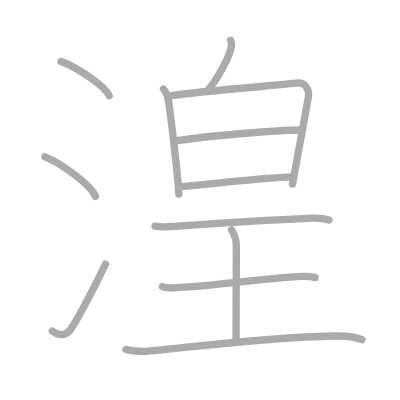
t = 0.00 s
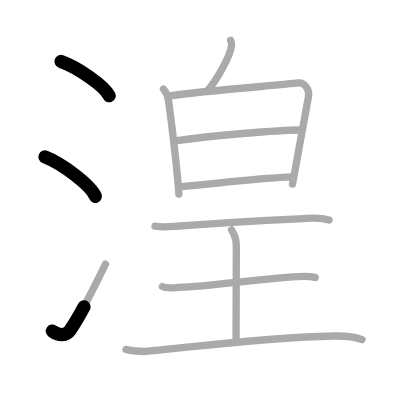
t = 2.50 s
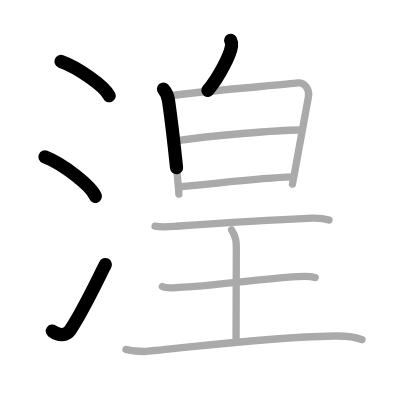
t = 4.75 s
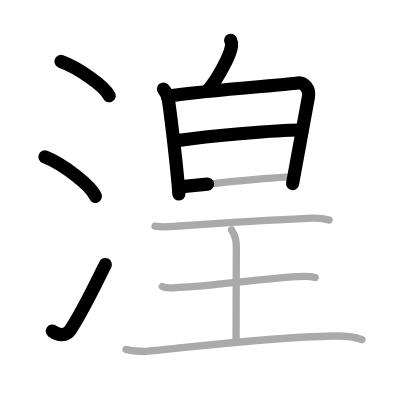
t = 7.25 s
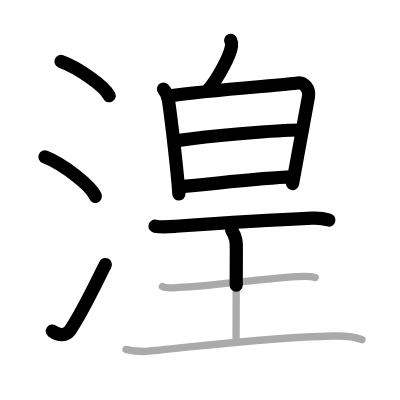
t = 9.50 s
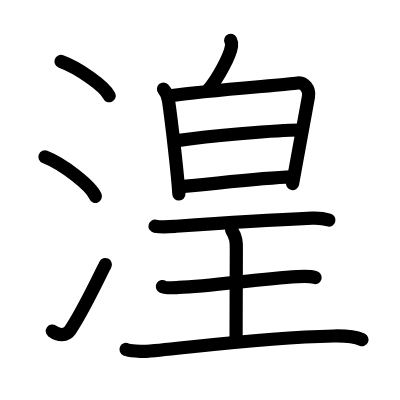
t = 12.00 s

The animated SVG that drew these frames (rendered in a browser with its animation timeline set to each time). Animation: 12 SMIL elements (animate=12); one cycle of 12.00 s.

<?xml version="1.0" standalone="no"?>
<!DOCTYPE svg PUBLIC "-//W3C//DTD SVG 1.1//EN"   "http://www.w3.org/Graphics/SVG/1.1/DTD/svg11.dtd">
<svg width="400px" height="400px"  version="1.1" xmlns="http://www.w3.org/2000/svg">
  <defs>
    <marker id="Triangle" viewBox="0 0 10 10" refX="0" refY="5" markerUnits="strokeWidth" markerWidth="3" style="stroke-opacity:0%;fill:#aaaaaa;" markerHeight="2" orient="auto">
      <path d="M 0 0 L 10 5 L 0 10 z" />
    </marker>
    
    <marker id="Arrow" viewBox="0 0 10 10" refX="5" refY="5" markerUnits="strokeWidth" markerWidth="1.8" style="stroke-opacity:0%;fill:#770000;" markerHeight="2" orient="auto">
      <path d="M 0 4 L 6 4 L 4 1 L 10 5 L 4 9 L 6 6 L 0 6 z" />
        <circle cx="5" cy="5" r="5" />
      </marker>
    
    <marker id="TriangleRed" viewBox="0 0 10 10" refX="0" refY="5" markerUnits="strokeWidth" markerWidth="3" style="stroke-opacity:0%;fill:#CC0000;" markerHeight="2" orient="auto">
      <path d="M 0 0 L 10 5 L 0 10 z" />
    </marker>
    
    <marker id="ArrowRed" viewBox="0 0 10 10" refX="5" refY="5" markerUnits="strokeWidth" markerWidth="1.8" style="stroke-opacity:0%;fill:#CC0000;" markerHeight="2" orient="auto">
      <path d="M 0 4 L 6 4 L 4 1 L 10 5 L 4 9 L 6 6 L 0 6 z" />
        <circle cx="5" cy="5" r="5" />
      </marker>
    
  </defs>
  
  <path style="fill:#ffffff; fill-opacity:100%; fill-rule:evenodd; stroke-width:0;" d="M 0 0 L 400px 0 L 400px 400px L 0 400px L 0 0" />

  <g transform="scale(3.6697247706422 3.6697247706422)">
<path style="fill:none; fill-opacity:0%; fill-rule:evenodd; stroke:#aaaaaa; stroke-opacity:100%; stroke-width: 1.5pt; stroke-linejoin:round; stroke-linecap:round;" d="M16.63 16.75c4.63 1.65 11.96 6.78 13.12 9.34"></path>
<path style="fill:none; fill-opacity:0%; fill-rule:evenodd; stroke:#aaaaaa; stroke-opacity:100%; stroke-width: 1.5pt; stroke-linejoin:round; stroke-linecap:round;" d="M12.25 42.75c4.85 1.9 12.54 7.8 13.75 10.75"></path>
<path style="fill:none; fill-opacity:0%; fill-rule:evenodd; stroke:#aaaaaa; stroke-opacity:100%; stroke-width: 1.5pt; stroke-linejoin:round; stroke-linecap:round;" d="M14.25 90.23c1.71 1.27 3.78 1.32 4.86-0.25c3.14-4.57 6.79-12.16 9.64-17.99"></path>
<path style="fill:none; fill-opacity:0%; fill-rule:evenodd; stroke:#aaaaaa; stroke-opacity:100%; stroke-width: 1.5pt; stroke-linejoin:round; stroke-linecap:round;" d="M62.85 11c0.26 0.5 0.3 1.1 0.24 1.54c-0.37 2.56-3.56 8.67-6.46 12.1"></path>
<path style="fill:none; fill-opacity:0%; fill-rule:evenodd; stroke:#aaaaaa; stroke-opacity:100%; stroke-width: 1.5pt; stroke-linejoin:round; stroke-linecap:round;" d="M44.55 24.27c0.69 0.78 1.24 2.21 1.38 3.22c0.82 5.65 2.53 20.3 2.81 25.4"></path>
<path style="fill:none; fill-opacity:0%; fill-rule:evenodd; stroke:#aaaaaa; stroke-opacity:100%; stroke-width: 1.5pt; stroke-linejoin:round; stroke-linecap:round;" d="M46.34 26.1c9.6-1.4 31.26-2.98 34.79-3.49c1.7-0.24 3.3 1.56 2.93 3.69c-0.83 4.74-2.7 14.79-4.36 23.88"></path>
<path style="fill:none; fill-opacity:0%; fill-rule:evenodd; stroke:#aaaaaa; stroke-opacity:100%; stroke-width: 1.5pt; stroke-linejoin:round; stroke-linecap:round;" d="M47.77 38.38c9.73-1.38 27.92-2.96 33.88-2.96"></path>
<path style="fill:none; fill-opacity:0%; fill-rule:evenodd; stroke:#aaaaaa; stroke-opacity:100%; stroke-width: 1.5pt; stroke-linejoin:round; stroke-linecap:round;" d="M48.92 50.91c9.97-0.88 22.34-2.43 30.57-2.69"></path>
<path style="fill:none; fill-opacity:0%; fill-rule:evenodd; stroke:#aaaaaa; stroke-opacity:100%; stroke-width: 1.5pt; stroke-linejoin:round; stroke-linecap:round;" d="M42.25 61.63c1.87 0.37 4.61 0.11 5.72 0.03c9.24-0.66 24.79-1.69 37.1-2.22c1.67-0.07 3.2 0.1 4.58 0.53"></path>
<path style="fill:none; fill-opacity:0%; fill-rule:evenodd; stroke:#aaaaaa; stroke-opacity:100%; stroke-width: 1.5pt; stroke-linejoin:round; stroke-linecap:round;" d="M63.11 62.65c1.29 2.08 1.29 3.33 1.29 5c0 6.35-0.07 17.35-0.07 25.47"></path>
<path style="fill:none; fill-opacity:0%; fill-rule:evenodd; stroke:#aaaaaa; stroke-opacity:100%; stroke-width: 1.5pt; stroke-linejoin:round; stroke-linecap:round;" d="M44.25 78.08c0.83 0.57 3.58 0.28 4.43 0.25C57.75 78 70.25 76 81 75.38c1.04-0.06 3.33-0.23 4.88 0.26"></path>
<path style="fill:none; fill-opacity:0%; fill-rule:evenodd; stroke:#aaaaaa; stroke-opacity:100%; stroke-width: 1.5pt; stroke-linejoin:round; stroke-linecap:round;" d="M34.34 95.23c0.7 0.31 4.35 0.62 5.54 0.52c14.23-1.28 31.36-3.75 51-4.19c2.99-0.07 5.86 0.19 7.76 1"></path>

<path style="fill:none; fill-opacity:0%; fill-rule:evenodd; stroke:#000000; stroke-opacity:100%; stroke-width: 2.7pt; stroke-linejoin:round; stroke-linecap:round;" d="M16.63 16.75c4.63 1.65 11.96 6.78 13.12 9.34" pathLength="100" stroke-dashoffset="100" stroke-dasharray="100 105"><animate id="dashAnim1" attributeName="stroke-dashoffset" from="100" to="0" dur="1s" calcMode="linear" fill="freeze"/></path>
<path style="fill:none; fill-opacity:0%; fill-rule:evenodd; stroke:#000000; stroke-opacity:100%; stroke-width: 2.7pt; stroke-linejoin:round; stroke-linecap:round;" d="M12.25 42.75c4.85 1.9 12.54 7.8 13.75 10.75" pathLength="100" stroke-dashoffset="100" stroke-dasharray="100 105"><animate id="dashAnim2" attributeName="stroke-dashoffset" from="100" to="0" dur="1s" calcMode="linear" begin="dashAnim1.end" fill="freeze"/></path>
<path style="fill:none; fill-opacity:0%; fill-rule:evenodd; stroke:#000000; stroke-opacity:100%; stroke-width: 2.7pt; stroke-linejoin:round; stroke-linecap:round;" d="M14.25 90.23c1.71 1.27 3.78 1.32 4.86-0.25c3.14-4.57 6.79-12.16 9.64-17.99" pathLength="100" stroke-dashoffset="100" stroke-dasharray="100 105"><animate id="dashAnim3" attributeName="stroke-dashoffset" from="100" to="0" dur="1s" calcMode="linear" begin="dashAnim2.end" fill="freeze"/></path>
<path style="fill:none; fill-opacity:0%; fill-rule:evenodd; stroke:#000000; stroke-opacity:100%; stroke-width: 2.7pt; stroke-linejoin:round; stroke-linecap:round;" d="M62.85 11c0.26 0.5 0.3 1.1 0.24 1.54c-0.37 2.56-3.56 8.67-6.46 12.1" pathLength="100" stroke-dashoffset="100" stroke-dasharray="100 105"><animate id="dashAnim4" attributeName="stroke-dashoffset" from="100" to="0" dur="1s" calcMode="linear" begin="dashAnim3.end" fill="freeze"/></path>
<path style="fill:none; fill-opacity:0%; fill-rule:evenodd; stroke:#000000; stroke-opacity:100%; stroke-width: 2.7pt; stroke-linejoin:round; stroke-linecap:round;" d="M44.55 24.27c0.69 0.78 1.24 2.21 1.38 3.22c0.82 5.65 2.53 20.3 2.81 25.4" pathLength="100" stroke-dashoffset="100" stroke-dasharray="100 105"><animate id="dashAnim5" attributeName="stroke-dashoffset" from="100" to="0" dur="1s" calcMode="linear" begin="dashAnim4.end" fill="freeze"/></path>
<path style="fill:none; fill-opacity:0%; fill-rule:evenodd; stroke:#000000; stroke-opacity:100%; stroke-width: 2.7pt; stroke-linejoin:round; stroke-linecap:round;" d="M46.34 26.1c9.6-1.4 31.26-2.98 34.79-3.49c1.7-0.24 3.3 1.56 2.93 3.69c-0.83 4.74-2.7 14.79-4.36 23.88" pathLength="100" stroke-dashoffset="100" stroke-dasharray="100 105"><animate id="dashAnim6" attributeName="stroke-dashoffset" from="100" to="0" dur="1s" calcMode="linear" begin="dashAnim5.end" fill="freeze"/></path>
<path style="fill:none; fill-opacity:0%; fill-rule:evenodd; stroke:#000000; stroke-opacity:100%; stroke-width: 2.7pt; stroke-linejoin:round; stroke-linecap:round;" d="M47.77 38.38c9.73-1.38 27.92-2.96 33.88-2.96" pathLength="100" stroke-dashoffset="100" stroke-dasharray="100 105"><animate id="dashAnim7" attributeName="stroke-dashoffset" from="100" to="0" dur="1s" calcMode="linear" begin="dashAnim6.end" fill="freeze"/></path>
<path style="fill:none; fill-opacity:0%; fill-rule:evenodd; stroke:#000000; stroke-opacity:100%; stroke-width: 2.7pt; stroke-linejoin:round; stroke-linecap:round;" d="M48.92 50.91c9.97-0.88 22.34-2.43 30.57-2.69" pathLength="100" stroke-dashoffset="100" stroke-dasharray="100 105"><animate id="dashAnim8" attributeName="stroke-dashoffset" from="100" to="0" dur="1s" calcMode="linear" begin="dashAnim7.end" fill="freeze"/></path>
<path style="fill:none; fill-opacity:0%; fill-rule:evenodd; stroke:#000000; stroke-opacity:100%; stroke-width: 2.7pt; stroke-linejoin:round; stroke-linecap:round;" d="M42.25 61.63c1.87 0.37 4.61 0.11 5.72 0.03c9.24-0.66 24.79-1.69 37.1-2.22c1.67-0.07 3.2 0.1 4.58 0.53" pathLength="100" stroke-dashoffset="100" stroke-dasharray="100 105"><animate id="dashAnim9" attributeName="stroke-dashoffset" from="100" to="0" dur="1s" calcMode="linear" begin="dashAnim8.end" fill="freeze"/></path>
<path style="fill:none; fill-opacity:0%; fill-rule:evenodd; stroke:#000000; stroke-opacity:100%; stroke-width: 2.7pt; stroke-linejoin:round; stroke-linecap:round;" d="M63.11 62.65c1.29 2.08 1.29 3.33 1.29 5c0 6.35-0.07 17.35-0.07 25.47" pathLength="100" stroke-dashoffset="100" stroke-dasharray="100 105"><animate id="dashAnim10" attributeName="stroke-dashoffset" from="100" to="0" dur="1s" calcMode="linear" begin="dashAnim9.end" fill="freeze"/></path>
<path style="fill:none; fill-opacity:0%; fill-rule:evenodd; stroke:#000000; stroke-opacity:100%; stroke-width: 2.7pt; stroke-linejoin:round; stroke-linecap:round;" d="M44.25 78.08c0.83 0.57 3.58 0.28 4.43 0.25C57.75 78 70.25 76 81 75.38c1.04-0.06 3.33-0.23 4.88 0.26" pathLength="100" stroke-dashoffset="100" stroke-dasharray="100 105"><animate id="dashAnim11" attributeName="stroke-dashoffset" from="100" to="0" dur="1s" calcMode="linear" begin="dashAnim10.end" fill="freeze"/></path>
<path style="fill:none; fill-opacity:0%; fill-rule:evenodd; stroke:#000000; stroke-opacity:100%; stroke-width: 2.7pt; stroke-linejoin:round; stroke-linecap:round;" d="M34.34 95.23c0.7 0.31 4.35 0.62 5.54 0.52c14.23-1.28 31.36-3.75 51-4.19c2.99-0.07 5.86 0.19 7.76 1" pathLength="100" stroke-dashoffset="100" stroke-dasharray="100 105"><animate id="dashAnim12" attributeName="stroke-dashoffset" from="100" to="0" dur="1s" calcMode="linear" begin="dashAnim11.end" fill="freeze"/></path>

</g>

</svg>  
          
